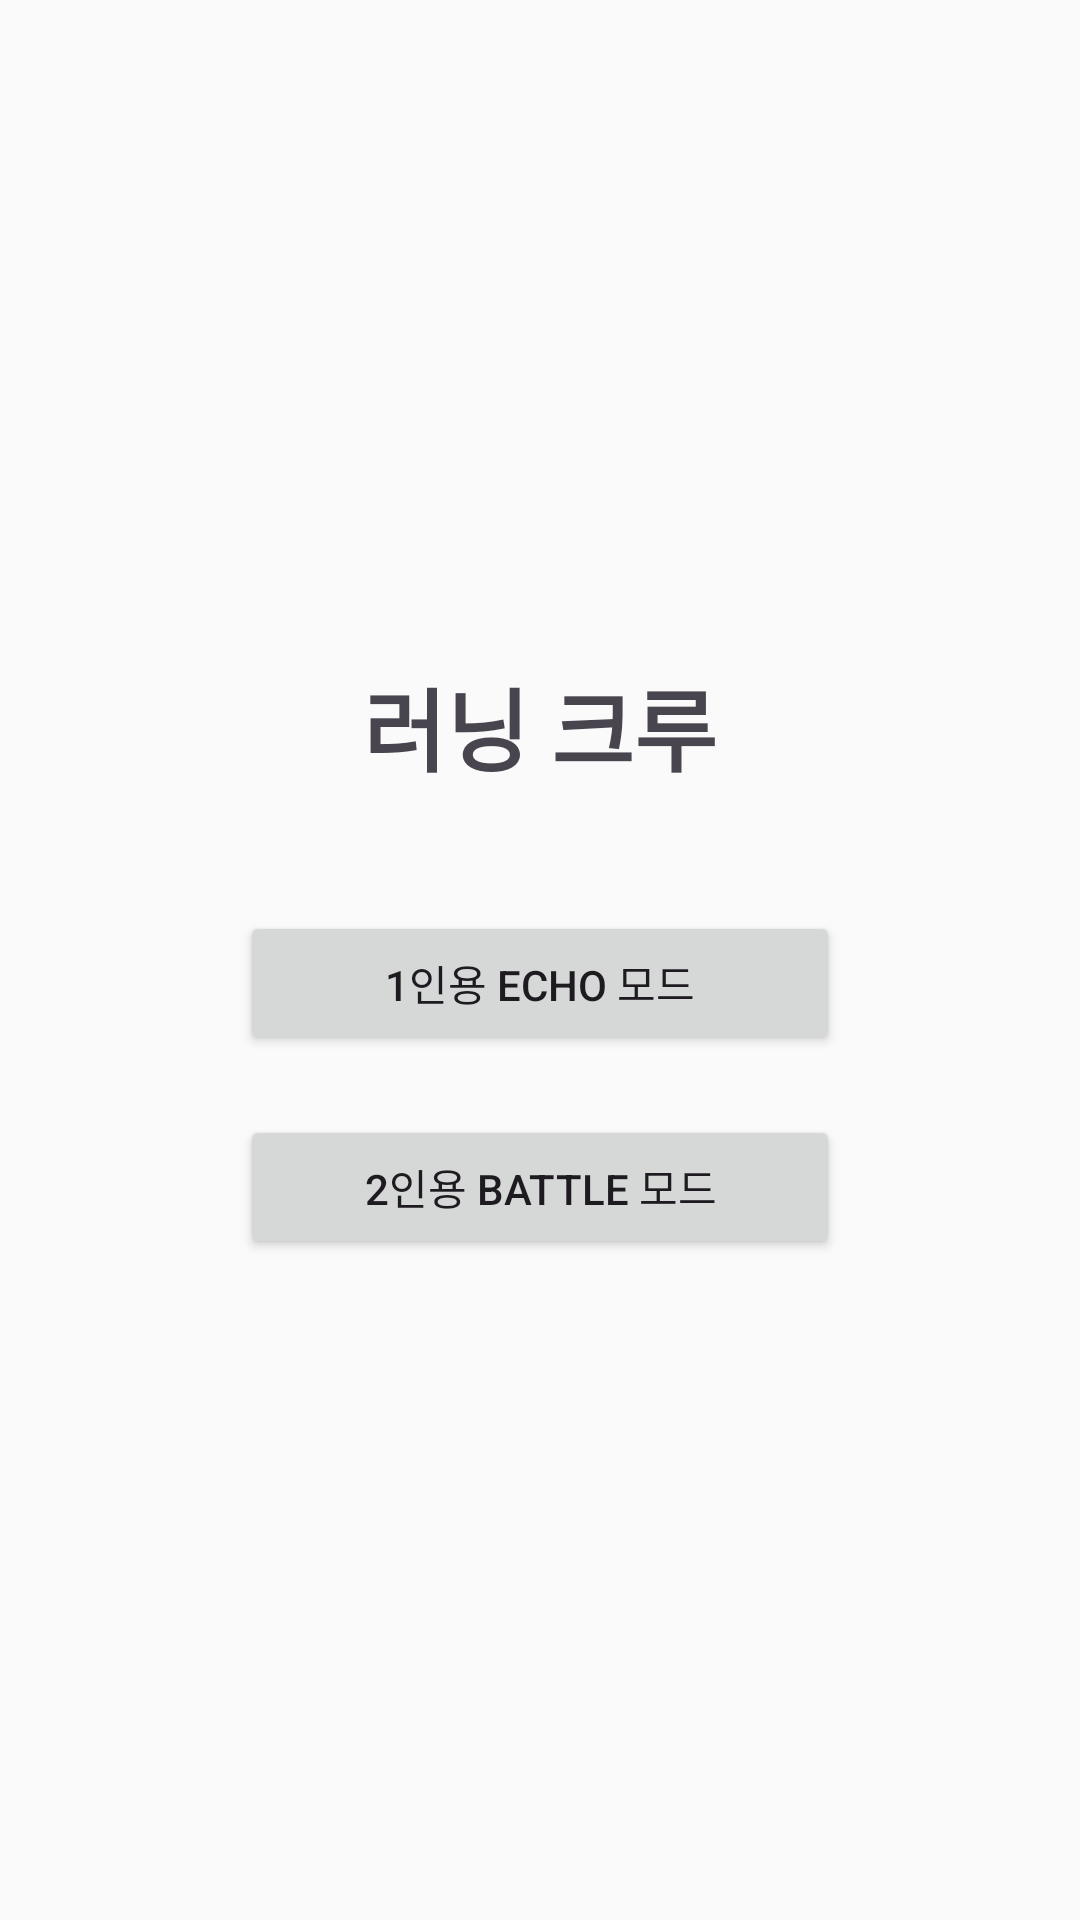

Layout XML and referenced resources for this Android screen:
<!-- AndroidManifest.xml: application theme Theme.RunningCrew1 -->
<!-- res/layout/activity_main_menu.xml -->
<LinearLayout xmlns:android="http://schemas.android.com/apk/res/android"
    android:layout_width="match_parent"
    android:layout_height="match_parent"
    android:orientation="vertical"
    android:gravity="center"
    android:background="#FAFAFA">

    <TextView
        android:id="@+id/titleText"
        android:layout_width="wrap_content"
        android:layout_height="wrap_content"
        android:text="러닝 크루"
        android:textSize="30sp"
        android:textStyle="bold"
        android:gravity="center"
        android:layout_marginBottom="40dp" />

    <Button
        android:id="@+id/btnEchoMode"
        android:layout_width="200dp"
        android:layout_height="wrap_content"
        android:text="1인용 Echo 모드" />

    <Button



        android:id="@+id/btnBattleMode"
        android:layout_width="200dp"
        android:layout_height="wrap_content"
        android:text="2인용 Battle 모드"
        android:layout_marginTop="20dp" />
</LinearLayout>
<!-- resources referenced by this layout -->
<resources>
  <style name="Theme.RunningCrew1" parent="Base.Theme.RunningCrew1" />
  <style name="Base.Theme.RunningCrew1" parent="Theme.Material3.DayNight.NoActionBar">
          
          
      </style>
</resources>
